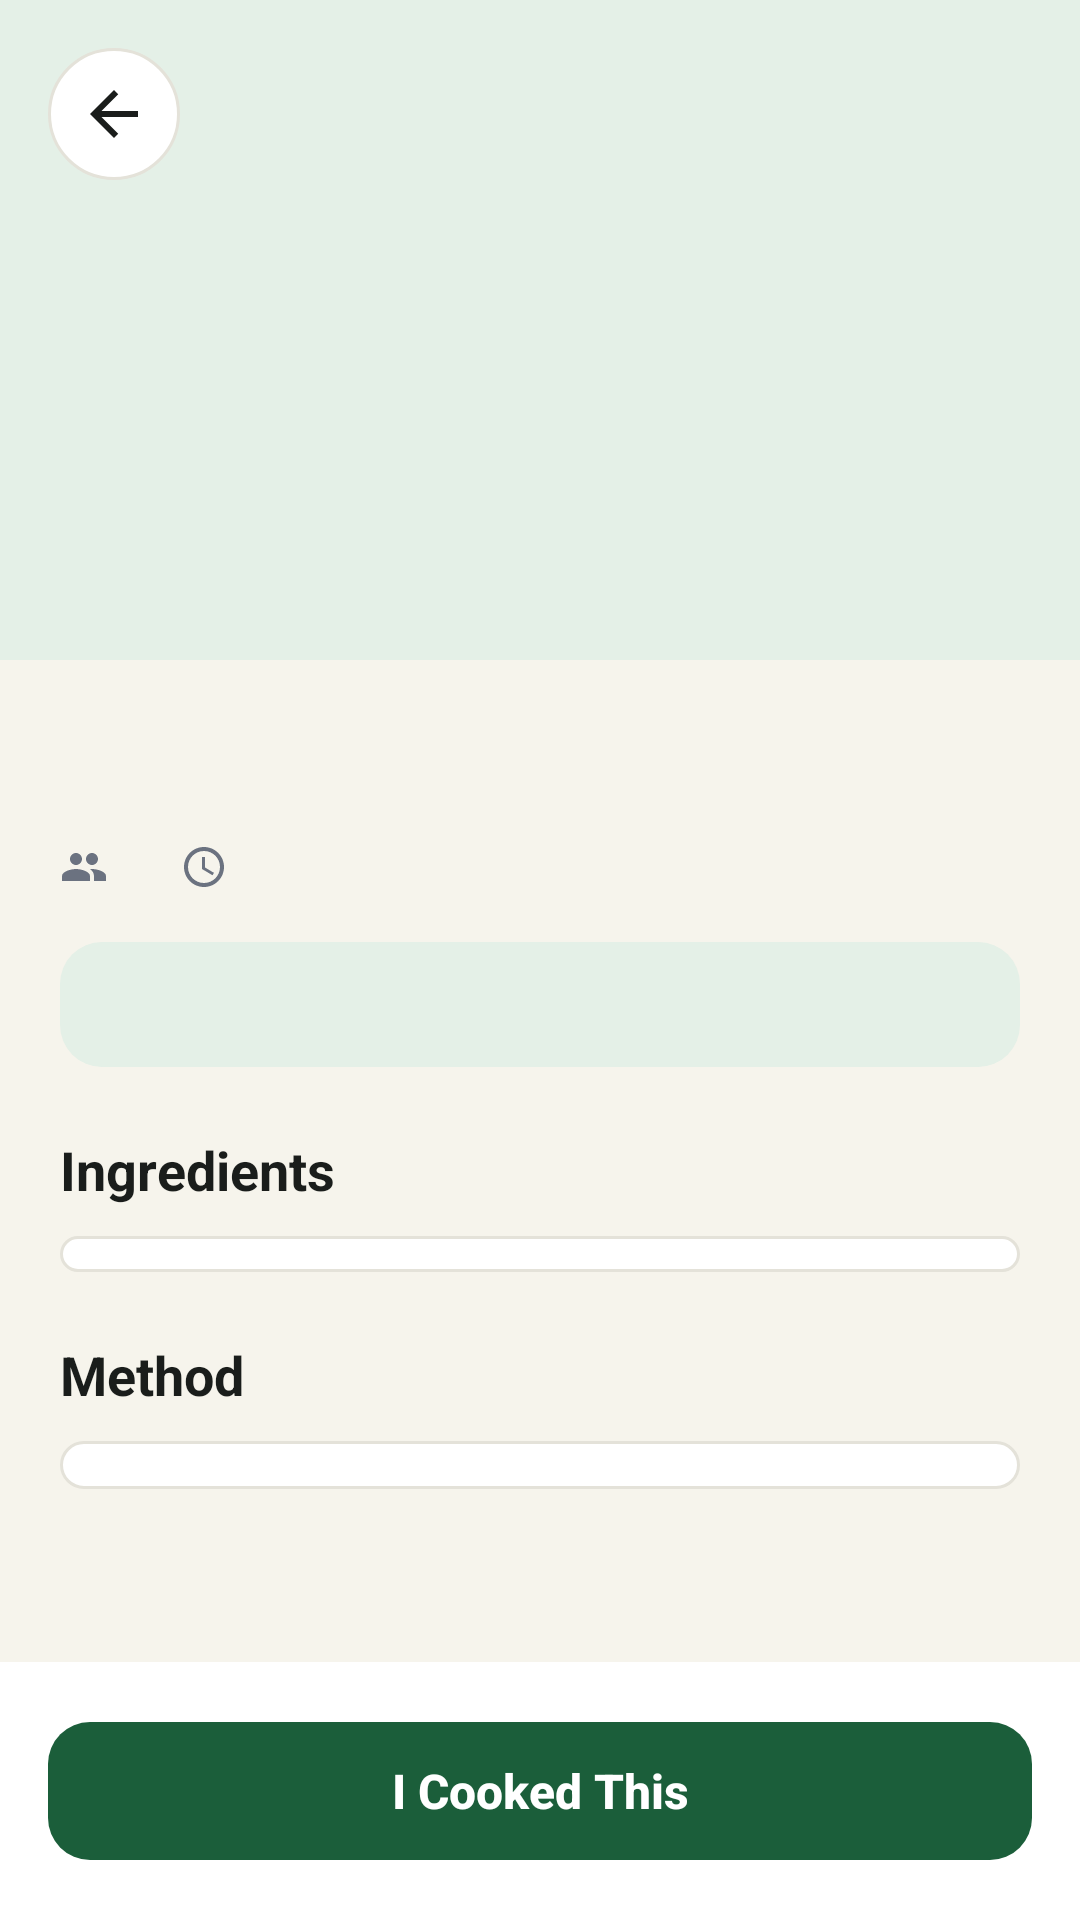

Android layout source for this screen:
<!-- AndroidManifest.xml: application theme Theme.SmartPantry -->
<!-- res/layout/activity_recipe_detail.xml -->
<?xml version="1.0" encoding="utf-8"?>
<LinearLayout xmlns:android="http://schemas.android.com/apk/res/android"
    xmlns:tools="http://schemas.android.com/tools"
    android:id="@+id/detail_root"
    android:layout_width="match_parent"
    android:layout_height="match_parent"
    android:background="@color/cream"
    android:orientation="vertical"
    tools:context=".RecipeDetailActivity">

    <ScrollView
        android:layout_width="match_parent"
        android:layout_height="0dp"
        android:layout_weight="1">

        <LinearLayout
            android:layout_width="match_parent"
            android:layout_height="wrap_content"
            android:orientation="vertical">

            
            <FrameLayout
                android:layout_width="match_parent"
                android:layout_height="220dp"
                android:background="@color/green_pale">

                <TextView
                    android:id="@+id/hero_emoji"
                    android:layout_width="wrap_content"
                    android:layout_height="wrap_content"
                    android:layout_gravity="center"
                    android:importantForAccessibility="no"
                    android:textSize="110sp"
                    tools:text="🍝" />

                <ImageButton
                    android:id="@+id/btn_back"
                    android:layout_width="44dp"
                    android:layout_height="44dp"
                    android:layout_margin="16dp"
                    android:background="@drawable/bg_circle_white"
                    android:contentDescription="@string/back"
                    android:padding="10dp"
                    android:scaleType="fitCenter"
                    android:src="@drawable/ic_back"
                    android:tint="@color/text_primary" />
            </FrameLayout>

            <LinearLayout
                android:layout_width="match_parent"
                android:layout_height="wrap_content"
                android:orientation="vertical"
                android:padding="20dp">

                <TextView
                    android:id="@+id/recipe_name"
                    style="@style/Text.Title"
                    android:layout_width="wrap_content"
                    android:layout_height="wrap_content"
                    android:textSize="24sp"
                    tools:text="Tomato Chicken Pasta" />

                
                <LinearLayout
                    android:layout_width="wrap_content"
                    android:layout_height="wrap_content"
                    android:layout_marginTop="8dp"
                    android:gravity="center_vertical"
                    android:orientation="horizontal">

                    <ImageView
                        android:layout_width="16dp"
                        android:layout_height="16dp"
                        android:importantForAccessibility="no"
                        android:src="@drawable/ic_people"
                        android:tint="@color/text_secondary" />

                    <TextView
                        android:id="@+id/recipe_servings"
                        android:layout_width="wrap_content"
                        android:layout_height="wrap_content"
                        android:layout_marginStart="6dp"
                        android:textColor="@color/text_secondary"
                        android:textSize="13sp"
                        tools:text="4 servings" />

                    <ImageView
                        android:layout_width="16dp"
                        android:layout_height="16dp"
                        android:layout_marginStart="18dp"
                        android:importantForAccessibility="no"
                        android:src="@drawable/ic_clock"
                        android:tint="@color/text_secondary" />

                    <TextView
                        android:id="@+id/recipe_minutes"
                        android:layout_width="wrap_content"
                        android:layout_height="wrap_content"
                        android:layout_marginStart="6dp"
                        android:textColor="@color/text_secondary"
                        android:textSize="13sp"
                        tools:text="30 mins" />
                </LinearLayout>

                <TextView
                    android:id="@+id/status_banner"
                    android:layout_width="match_parent"
                    android:layout_height="wrap_content"
                    android:layout_marginTop="16dp"
                    android:background="@drawable/bg_banner_pale"
                    android:padding="12dp"
                    android:textColor="@color/green_primary"
                    android:textSize="13sp"
                    android:textStyle="bold"
                    tools:text="@string/detail_ready" />

                <TextView
                    style="@style/Text.Section"
                    android:text="@string/ingredients" />

                <LinearLayout
                    android:id="@+id/ingredients_container"
                    android:layout_width="match_parent"
                    android:layout_height="wrap_content"
                    android:background="@drawable/bg_card"
                    android:orientation="vertical"
                    android:paddingStart="14dp"
                    android:paddingTop="6dp"
                    android:paddingEnd="14dp"
                    android:paddingBottom="6dp" />

                <TextView
                    style="@style/Text.Section"
                    android:text="@string/method" />

                <LinearLayout
                    android:id="@+id/method_container"
                    android:layout_width="match_parent"
                    android:layout_height="wrap_content"
                    android:background="@drawable/bg_card"
                    android:orientation="vertical"
                    android:paddingStart="14dp"
                    android:paddingTop="8dp"
                    android:paddingEnd="14dp"
                    android:paddingBottom="8dp" />
            </LinearLayout>
        </LinearLayout>
    </ScrollView>

    
    <FrameLayout
        android:layout_width="match_parent"
        android:layout_height="wrap_content"
        android:background="@color/surface_white"
        android:padding="16dp">

        <com.google.android.material.button.MaterialButton
            android:id="@+id/btn_cooked"
            style="@style/Widget.SmartPantry.Button.Primary"
            android:layout_width="match_parent"
            android:layout_height="wrap_content"
            android:text="@string/btn_cooked" />
    </FrameLayout>
</LinearLayout>
<!-- resources referenced by this layout -->
<resources>
  <color name="cream">#F6F4EC</color>
  <color name="green_pale">#E4F0E7</color>
  <color name="green_primary">#1B5E3A</color>
  <color name="surface_white">#FFFFFF</color>
  <color name="text_primary">#1A1D1B</color>
  <color name="text_secondary">#6B7280</color>
  <!-- drawable bg_banner_pale (drawable) -->
  <?xml version="1.0" encoding="utf-8"?>
  <shape xmlns:android="http://schemas.android.com/apk/res/android" android:shape="rectangle">
      <solid android:color="@color/green_pale" />
      <corners android:radius="14dp" />
  </shape>
  <!-- drawable bg_card (drawable) -->
  <?xml version="1.0" encoding="utf-8"?>
  <shape xmlns:android="http://schemas.android.com/apk/res/android" android:shape="rectangle">
      <solid android:color="@color/surface_white" />
      <corners android:radius="16dp" />
      <stroke android:width="1dp" android:color="@color/stroke_light" />
  </shape>
  <!-- drawable bg_circle_white (drawable) -->
  <?xml version="1.0" encoding="utf-8"?>
  <shape xmlns:android="http://schemas.android.com/apk/res/android" android:shape="oval">
      <solid android:color="@color/surface_white" />
      <stroke android:width="1dp" android:color="@color/stroke_light" />
  </shape>
  <!-- drawable ic_back (drawable) -->
  <vector xmlns:android="http://schemas.android.com/apk/res/android" android:width="24dp" android:height="24dp" android:viewportWidth="24" android:viewportHeight="24" android:tint="#FF000000">
      <path android:fillColor="@android:color/white" android:pathData="M20,11H7.83l5.59,-5.59L12,4l-8,8l8,8l1.41,-1.41L7.83,13H20V11z" />
  </vector>
  <!-- drawable ic_clock (drawable) -->
  <vector xmlns:android="http://schemas.android.com/apk/res/android" android:width="24dp" android:height="24dp" android:viewportWidth="24" android:viewportHeight="24" android:tint="#FF000000">
      <path android:fillColor="@android:color/white" android:pathData="M11.99,2C6.47,2 2,6.48 2,12s4.47,10 9.99,10C17.52,22 22,17.52 22,12S17.52,2 11.99,2zM12,20c-4.42,0 -8,-3.58 -8,-8s3.58,-8 8,-8s8,3.58 8,8S16.42,20 12,20zM12.5,7H11v6l5.25,3.15l0.75,-1.23l-4.5,-2.67V7z" />
  </vector>
  <string name="back">Back</string>
  <string name="btn_cooked">I Cooked This</string>
  <string name="detail_ready">You have everything you need. Ready to cook!</string>
  <string name="ingredients">Ingredients</string>
  <string name="method">Method</string>
  <style name="Text.Section" parent="">
          <item name="android:layout_width">wrap_content</item>
          <item name="android:layout_height">wrap_content</item>
          <item name="android:layout_marginTop">22dp</item>
          <item name="android:layout_marginBottom">10dp</item>
          <item name="android:textColor">@color/text_primary</item>
          <item name="android:textSize">18sp</item>
          <item name="android:textStyle">bold</item>
      </style>
  <style name="Text.Title" parent="">
          <item name="android:textColor">@color/text_primary</item>
          <item name="android:textSize">22sp</item>
          <item name="android:textStyle">bold</item>
      </style>
  <style name="Widget.SmartPantry.Button.Primary" parent="Widget.Material3.Button">
          <item name="android:textSize">16sp</item>
          <item name="android:textStyle">bold</item>
          <item name="android:letterSpacing">0</item>
          <item name="backgroundTint">@color/btn_primary_bg</item>
          <item name="android:textColor">@color/white</item>
          <item name="cornerRadius">14dp</item>
          <item name="android:minHeight">54dp</item>
      </style>
  <style name="Theme.SmartPantry" parent="Base.Theme.SmartPantry" />
  <color name="stroke_light">#E4E2D9</color>
  <color name="white">#FFFFFFFF</color>
  <color name="text_on_green">#FFFFFF</color>
  <color name="green_mid">#2E7D51</color>
</resources>
